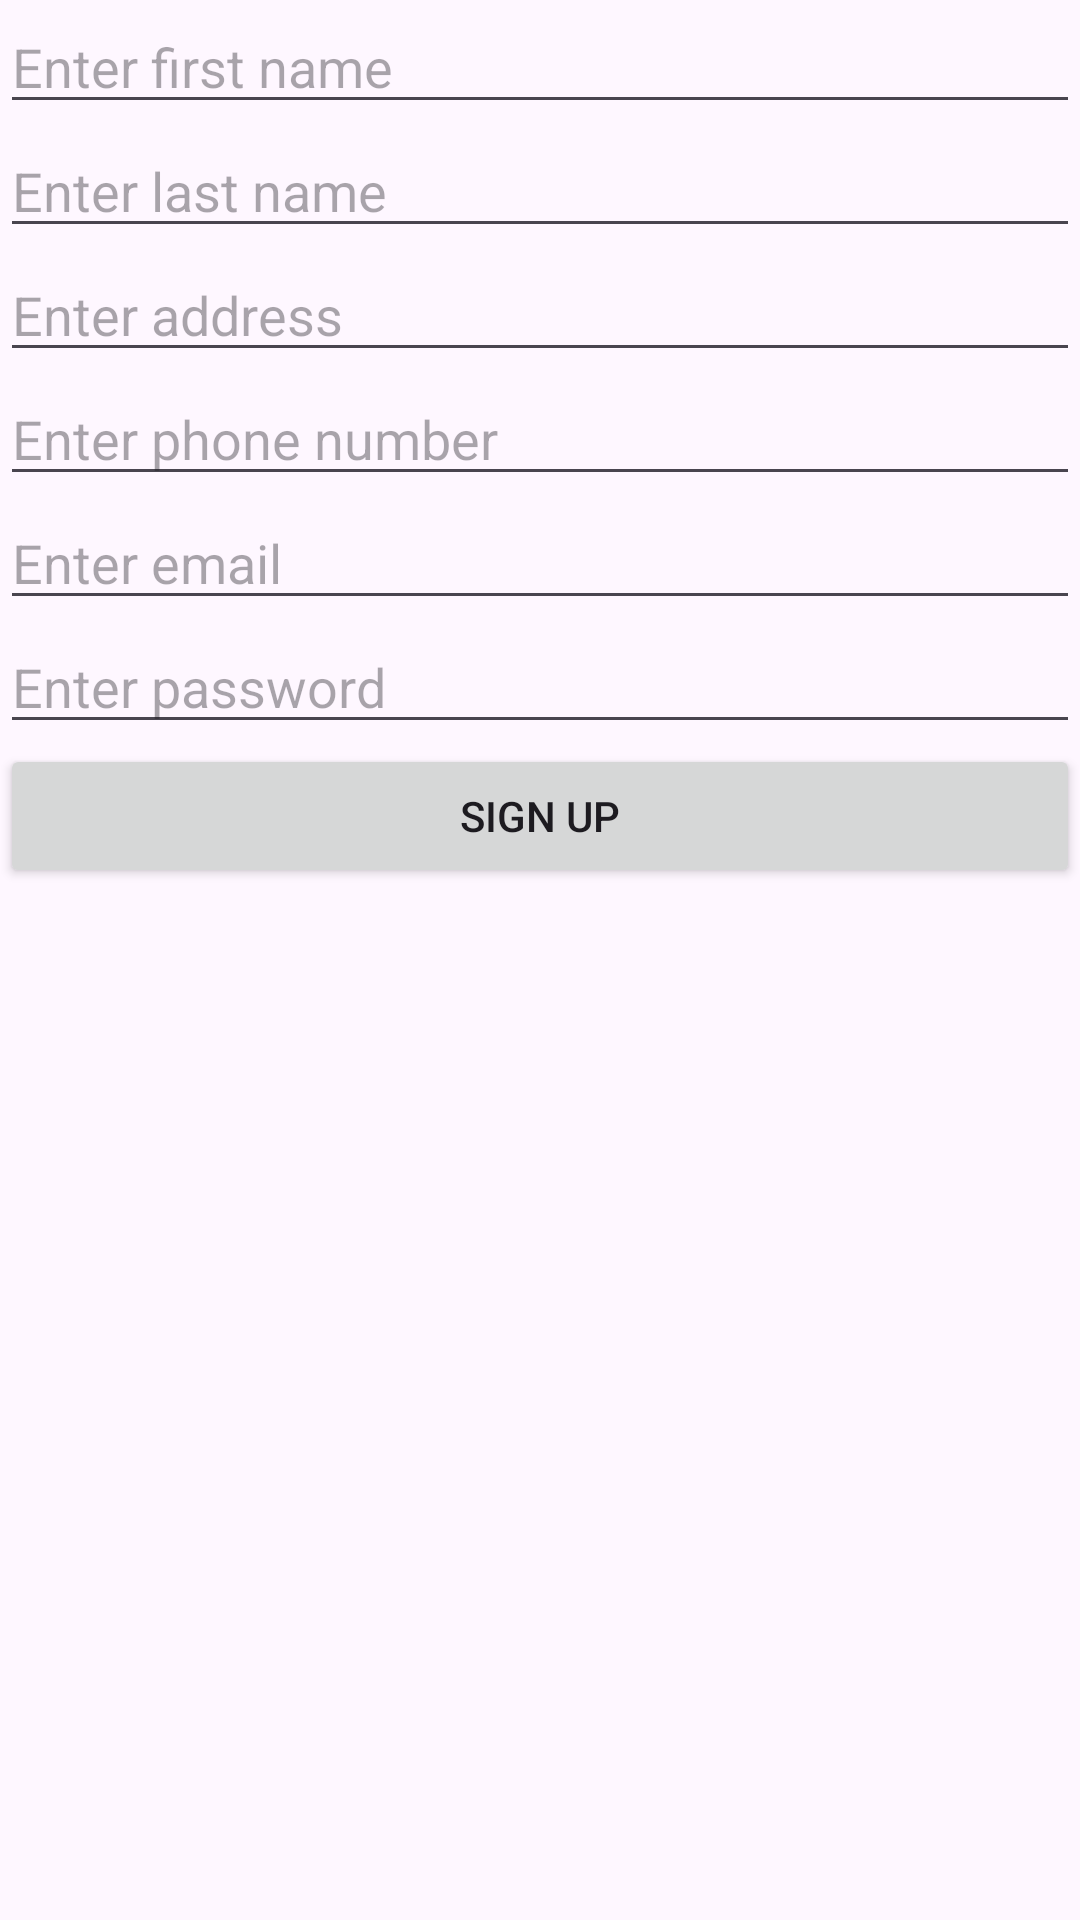

Android layout source for this screen:
<!-- AndroidManifest.xml: application theme Theme.ByayamAndroid -->
<!-- res/layout/activity_register.xml -->
<?xml version="1.0" encoding="utf-8"?>
<LinearLayout xmlns:android="http://schemas.android.com/apk/res/android"
xmlns:app="http://schemas.android.com/apk/res-auto"
xmlns:tools="http://schemas.android.com/tools"
android:orientation="vertical"
android:id="@+id/main"
android:layout_width="match_parent"
android:layout_height="match_parent"
tools:context=".ui.activity.RegisterActivity">

<EditText
    android:id="@+id/registerFname"
    android:layout_width="match_parent"
    android:layout_height="wrap_content"
    android:ems="10"
    android:inputType="text"
    android:hint="Enter first name" />

<EditText
    android:id="@+id/registerLName"
    android:layout_width="match_parent"
    android:layout_height="wrap_content"
    android:ems="10"
    android:inputType="text"
    android:hint="Enter last name" />

<EditText
    android:id="@+id/registerAddress"
    android:layout_width="match_parent"
    android:layout_height="wrap_content"
    android:ems="10"
    android:inputType="text"
    android:hint="Enter address" />

<EditText
    android:id="@+id/registerContact"
    android:layout_width="match_parent"
    android:layout_height="wrap_content"
    android:ems="10"
    android:inputType="phone"
    android:hint="Enter phone number" />

<EditText
    android:id="@+id/registerEmail"
    android:layout_width="match_parent"
    android:layout_height="wrap_content"
    android:ems="10"
    android:inputType="textEmailAddress"
    android:hint="Enter email" />
<EditText
    android:id="@+id/registerPassword"
    android:layout_width="match_parent"
    android:layout_height="wrap_content"
    android:ems="10"
    android:inputType="textPassword"
    android:hint="Enter password" />

<Button
    android:id="@+id/signUp"
    android:layout_width="match_parent"
    android:layout_height="wrap_content"
    android:text="Sign up" />
</LinearLayout>
<!-- resources referenced by this layout -->
<resources>
  <style name="Theme.ByayamAndroid" parent="Base.Theme.ByayamAndroid" />
  <style name="Base.Theme.ByayamAndroid" parent="Theme.Material3.DayNight.NoActionBar">
          
          
      </style>
</resources>
